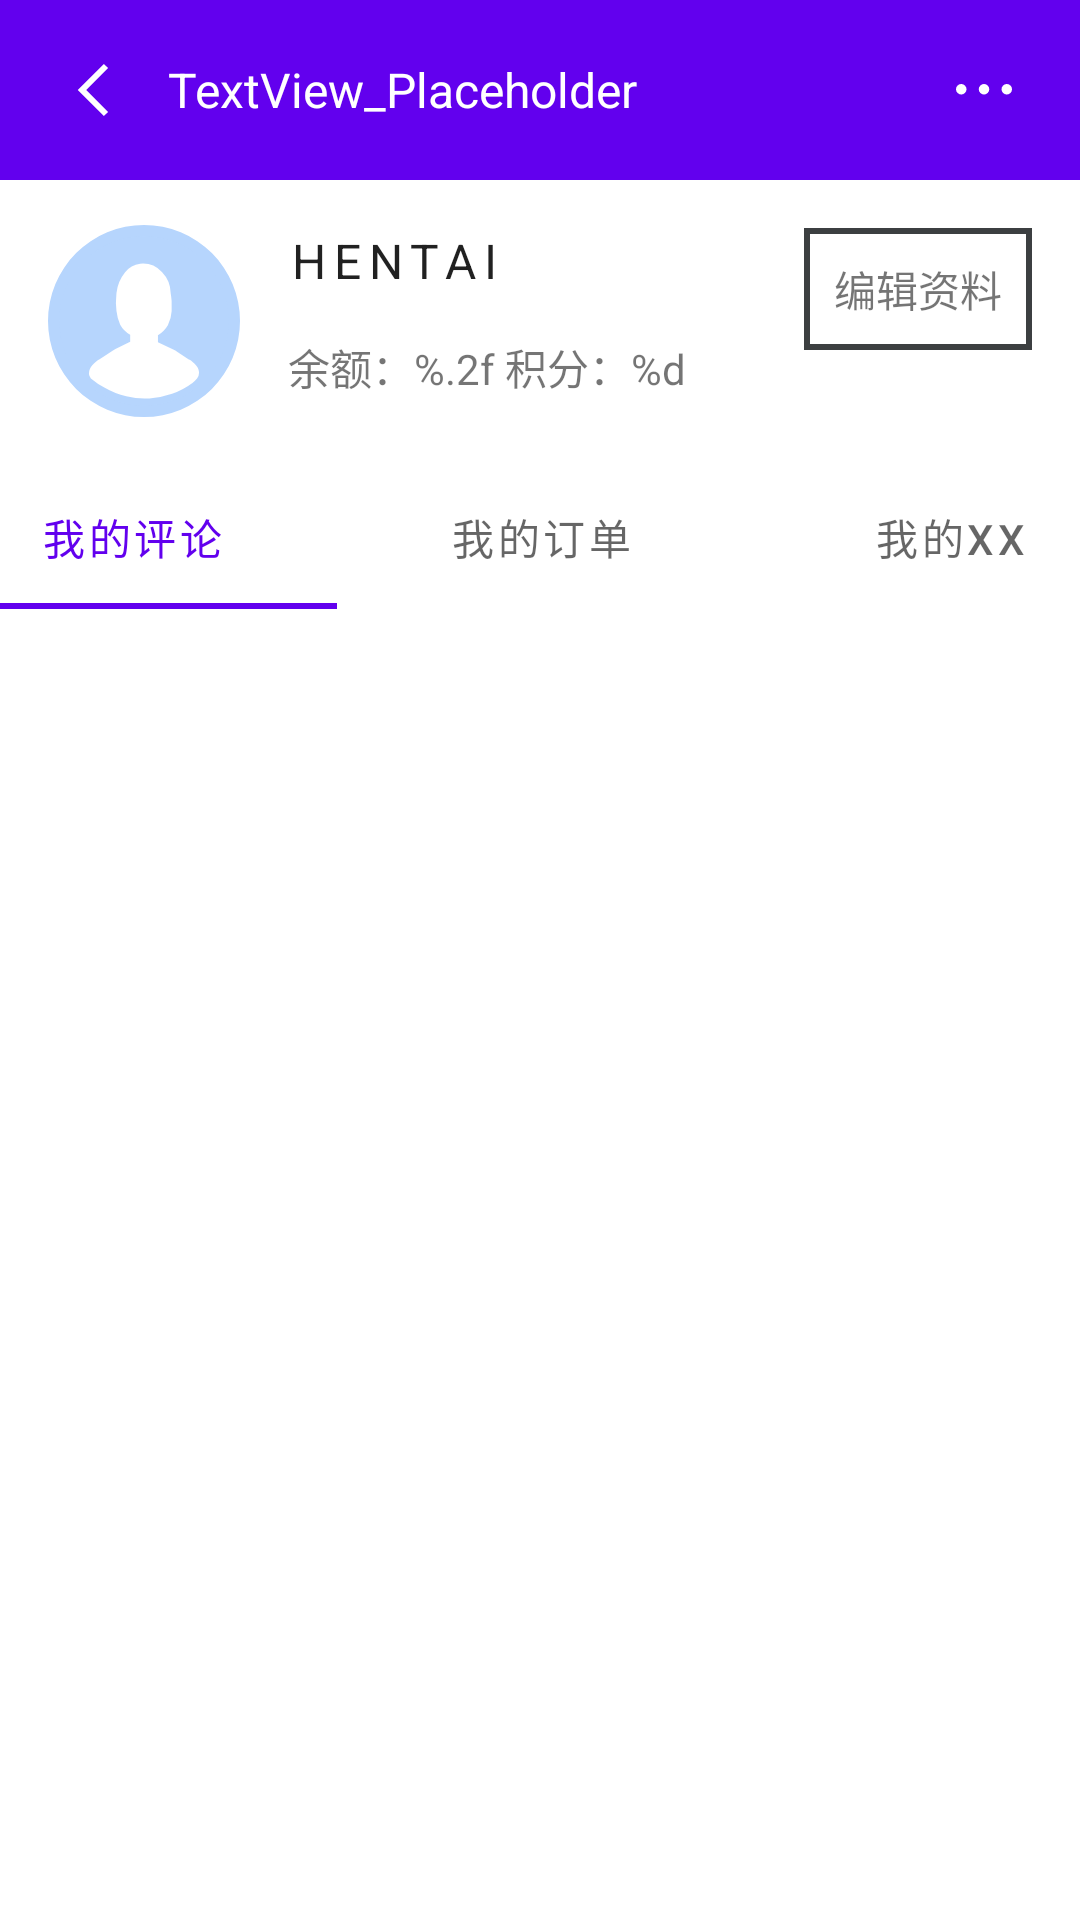

Reconstruct the res/layout file that produces this screen, plus the resources it refers to.
<!-- AndroidManifest.xml: application theme Theme.SmartCity04 -->
<!-- res/layout/activity_userinfo_details.xml -->
<?xml version="1.0" encoding="utf-8"?>
<androidx.constraintlayout.widget.ConstraintLayout xmlns:android="http://schemas.android.com/apk/res/android"
    xmlns:app="http://schemas.android.com/apk/res-auto"
    xmlns:tools="http://schemas.android.com/tools"
    android:layout_width="match_parent"
    android:layout_height="match_parent"
    tools:context=".ui.UserInfoActivity">

    <include
        android:id="@+id/include2"
        layout="@layout/include_back_title_toolbar" />

    <ImageView
        android:id="@+id/iv_details_avatar"
        android:layout_width="64dp"
        android:layout_height="64dp"
        android:layout_marginStart="16dp"
        android:layout_marginTop="15sp"
        app:layout_constraintStart_toStartOf="parent"
        app:layout_constraintTop_toBottomOf="@+id/include2"
        app:srcCompat="@drawable/ic_user_avatars" />

    <TextView
        android:id="@+id/tv_details_username"
        android:layout_width="wrap_content"
        android:layout_height="wrap_content"
        android:layout_marginStart="16dp"
        android:layout_marginTop="16dp"
        android:text="Hentai"
        android:textSize="16sp"
        style="@style/TextAppearance.MaterialComponents.Overline"
        app:layout_constraintStart_toEndOf="@+id/iv_details_avatar"
        app:layout_constraintTop_toBottomOf="@+id/include2" />

    <TextView
        android:id="@+id/tv_details_wallet"
        android:layout_width="wrap_content"
        android:layout_height="wrap_content"
        android:layout_marginStart="16dp"
        android:layout_marginTop="8dp"
        android:text="@string/user_info_details_wallet_format"
        app:layout_constraintBottom_toBottomOf="@+id/iv_details_avatar"
        app:layout_constraintStart_toEndOf="@+id/iv_details_avatar"
        app:layout_constraintTop_toBottomOf="@+id/tv_details_username" />

    <TextView
        android:id="@+id/tv_details_modify_userinfo"
        android:layout_width="wrap_content"
        android:layout_height="wrap_content"
        android:layout_marginTop="16dp"
        android:layout_marginEnd="16dp"
        android:padding="10dp"
        android:text="编辑资料"
        android:clickable="true"
        android:background="@drawable/btn_frame"
        app:layout_constraintEnd_toEndOf="parent"
        app:layout_constraintTop_toBottomOf="@+id/include2" />

    <com.google.android.material.tabs.TabLayout
        android:layout_width="409dp"
        android:layout_height="wrap_content"
        android:layout_marginTop="16dp"
        app:layout_constraintEnd_toEndOf="parent"
        app:layout_constraintStart_toStartOf="parent"
        app:layout_constraintTop_toBottomOf="@+id/iv_details_avatar">

        <com.google.android.material.tabs.TabItem
            android:layout_width="wrap_content"
            android:layout_height="wrap_content"
            android:text="我的评论" />

        <com.google.android.material.tabs.TabItem
            android:layout_width="wrap_content"
            android:layout_height="wrap_content"
            android:text="我的订单" />

        <com.google.android.material.tabs.TabItem
            android:layout_width="wrap_content"
            android:layout_height="wrap_content"
            android:text="我的xx" />
    </com.google.android.material.tabs.TabLayout>

</androidx.constraintlayout.widget.ConstraintLayout>
<!-- res/layout/include_back_title_toolbar.xml (included above) -->
<?xml version="1.0" encoding="utf-8"?>
<LinearLayout xmlns:android="http://schemas.android.com/apk/res/android"
    xmlns:app="http://schemas.android.com/apk/res-auto"
    android:layout_width="match_parent"
    android:layout_height="wrap_content"
    xmlns:tools="http://schemas.android.com/tools">

    <com.google.android.material.appbar.AppBarLayout
        android:layout_width="match_parent"
        android:layout_height="60dp"
        android:orientation="vertical"
        app:layout_constraintBottom_toBottomOf="parent"
        app:layout_constraintStart_toStartOf="parent"
        app:layout_constraintTop_toTopOf="parent">

        <LinearLayout
            android:layout_width="match_parent"
            android:layout_height="match_parent"
            android:gravity="center_vertical"
            android:layout_margin="16dp"
            android:orientation="horizontal">

            <ImageView
                android:id="@+id/iv_back"
                android:layout_width="32dp"
                android:layout_height="32dp"
                app:srcCompat="@drawable/ic_action_arrow_left" />

            <TextView
                android:id="@+id/tv_title"
                android:layout_width="0dp"
                android:layout_height="wrap_content"
                android:layout_weight="1"
                android:paddingStart="8dp"
                android:text="@string/text_placeholder"
                android:textColor="@color/white"
                android:textSize="16sp" />

            <ImageView
                android:id="@+id/iv_more"
                android:layout_width="32dp"
                android:layout_height="32dp"
                app:srcCompat="@drawable/ic_action_more" />


        </LinearLayout>


    </com.google.android.material.appbar.AppBarLayout>

</LinearLayout>
<!-- resources referenced by this layout -->
<resources>
  <color name="white">#FFFFFFFF</color>
  <!-- drawable btn_frame (drawable) -->
  <?xml version="1.0" encoding="utf-8"?>
  <selector android:shape="rectangle" xmlns:android="http://schemas.android.com/apk/res/android">
      <item android:state_pressed="true">
          <shape android:shape="rectangle">
              <stroke android:width="2dp" android:color="@color/purple_200"/>
          </shape>
      </item>
  
      <item android:state_pressed="false">
          <shape android:shape="rectangle">
              <stroke android:width="2dp" android:color="#3c3f41"/>
          </shape>
      </item>
  </selector>
  <!-- drawable ic_action_arrow_left (drawable) -->
  <?xml version="1.0" encoding="utf-8"?>
  <vector xmlns:android="http://schemas.android.com/apk/res/android"
      android:width="1024dp"
      android:height="1024dp"
      android:viewportWidth="1024"
      android:viewportHeight="1024">
  
      <path
          android:fillColor="#ffff"
          android:pathData="M641.28 278.613333l-45.226667-45.226666-278.634666 278.762666 278.613333 278.485334 45.248-45.269334-233.365333-233.237333z" />
  </vector>
  <!-- drawable ic_action_more (drawable) -->
  <?xml version="1.0" encoding="utf-8"?>
  <vector xmlns:android="http://schemas.android.com/apk/res/android"
      android:width="1024dp"
      android:height="1024dp"
      android:viewportWidth="1024"
      android:viewportHeight="1024">
  
      <path
          android:fillColor="#ffff"
          android:pathData="M269.333333 448a56 56 0 1 1 0 112 56 56 0 0 1 0-112z m242.773334 0a56 56 0 1 1 0 112 56 56 0 0 1 0-112z m242.773333 0a56 56 0 1 1 0 112 56 56 0 0 1 0-112z" />
  </vector>
  <string name="text_placeholder">TextView_Placeholder</string>
  <string name="user_info_details_wallet_format">余额：%.2f 积分：%d</string>
  <style name="Theme.SmartCity04" parent="Theme.MaterialComponents.DayNight.NoActionBar">
          
          <item name="colorPrimary">@color/purple_500</item>
          <item name="colorPrimaryVariant">@color/purple_700</item>
          <item name="colorOnPrimary">@color/white</item>
          
          <item name="colorSecondary">@color/teal_200</item>
          <item name="colorSecondaryVariant">@color/teal_700</item>
          <item name="colorOnSecondary">@color/black</item>
          
          <item name="android:statusBarColor" tools:targetApi="l">?attr/colorPrimaryVariant</item>
          
      </style>
  <color name="purple_200">#FFBB86FC</color>
  <color name="purple_500">#FF6200EE</color>
  <color name="purple_700">#FF3700B3</color>
  <color name="teal_200">#FF03DAC5</color>
  <color name="teal_700">#FF018786</color>
  <color name="black">#FF000000</color>
</resources>
